The GitHub repository nlhtrung00/jetson-project contains a labelled image folder "trash" with 7 categories: Coca-Cola, Fanta, Mirinda, Pepsi, Red Bull, Sprite, Sting. Examples follow, each with its label.

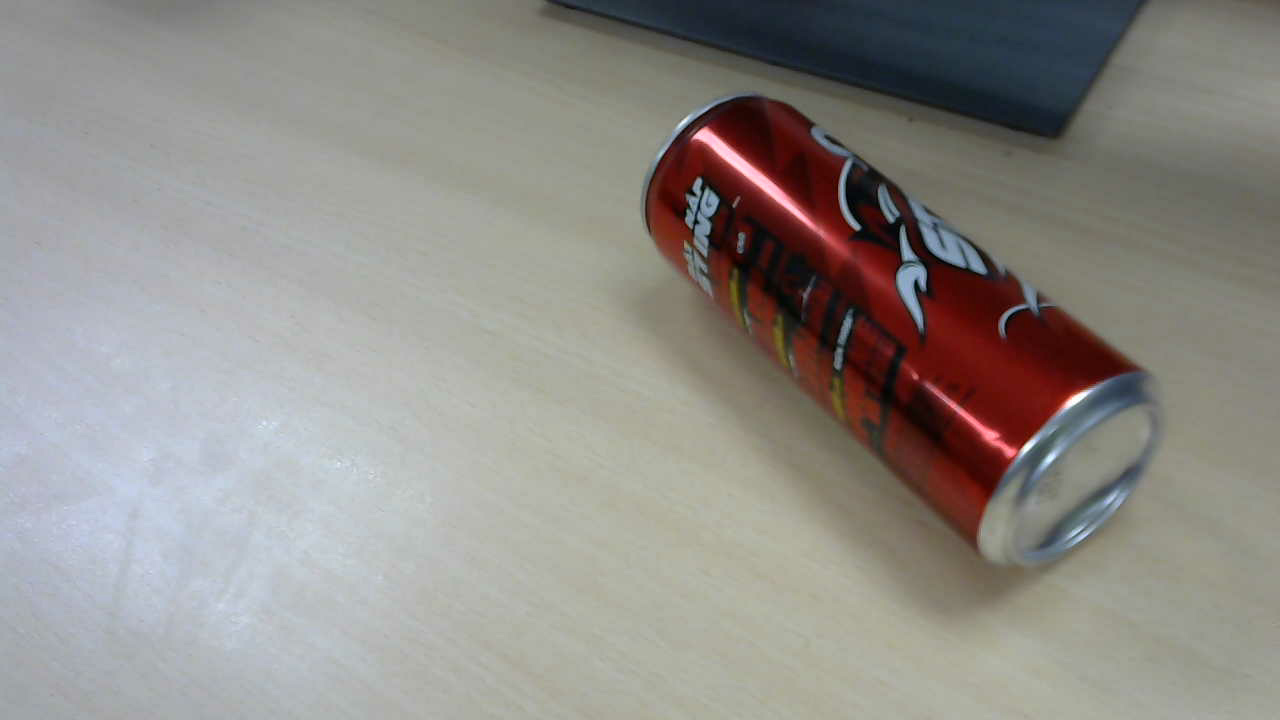
Label: Sting

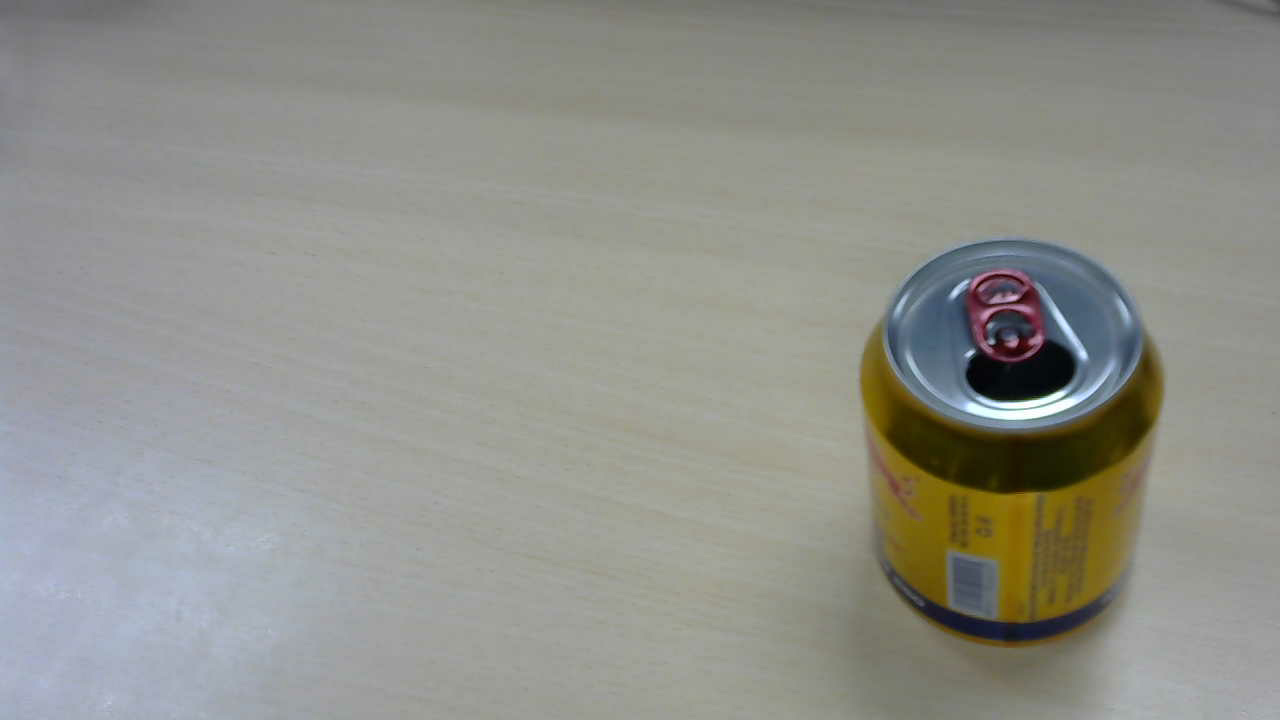
Label: Red Bull

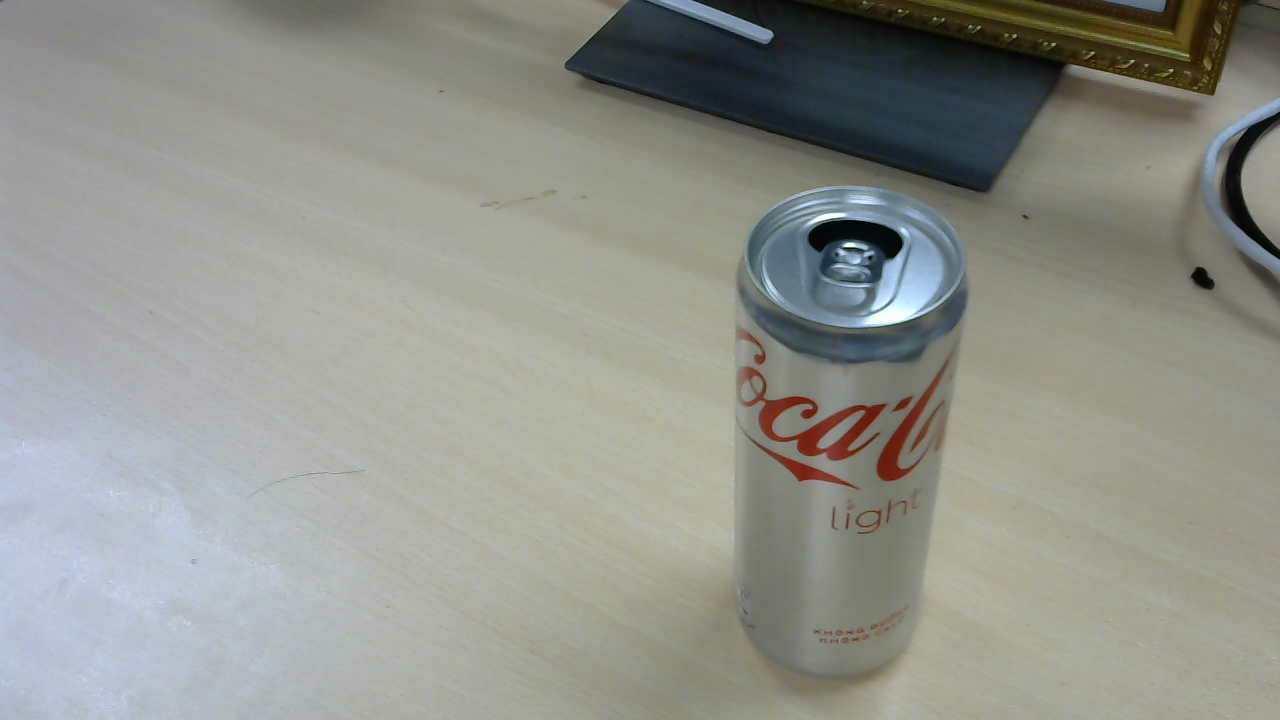
Label: Coca-Cola

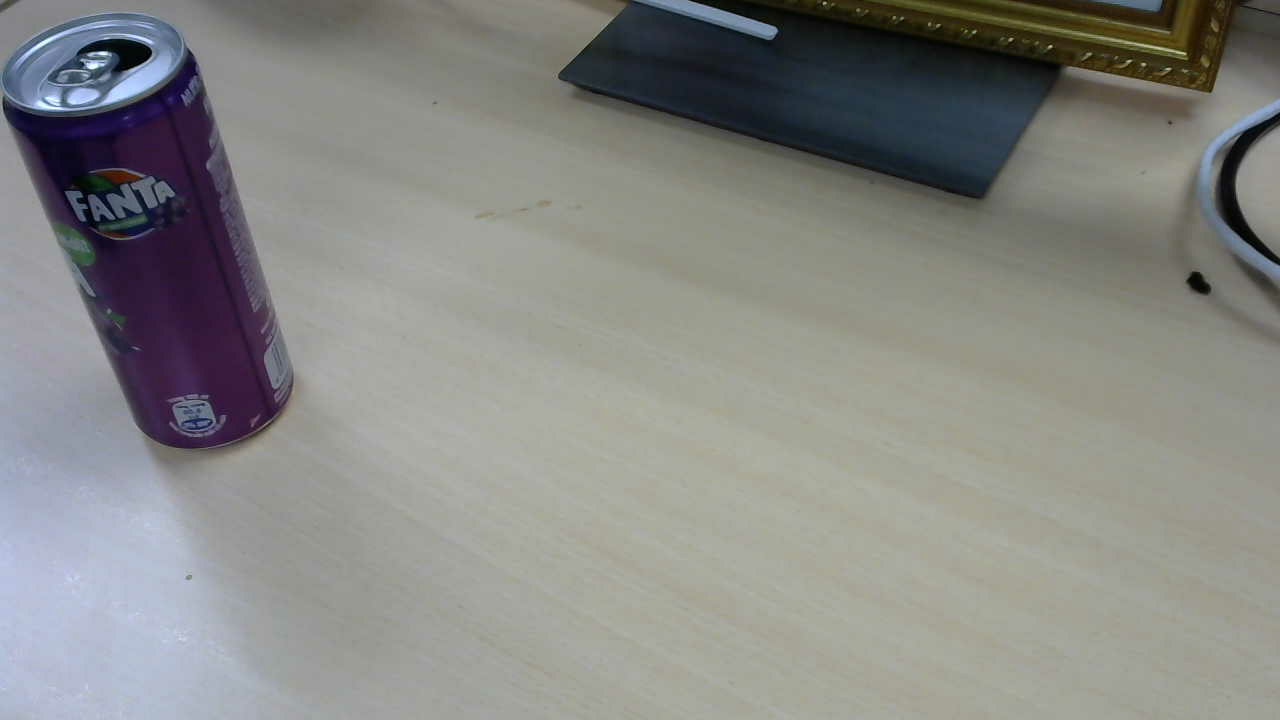
Label: Fanta

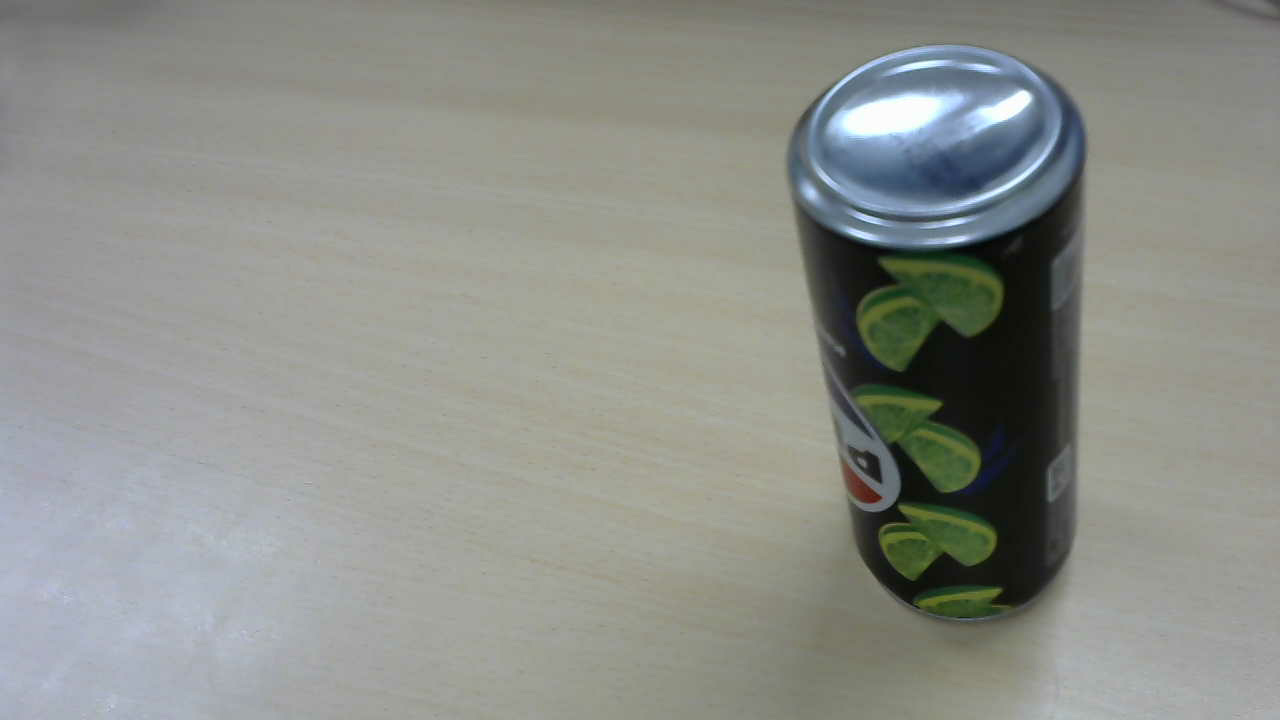
Label: Pepsi

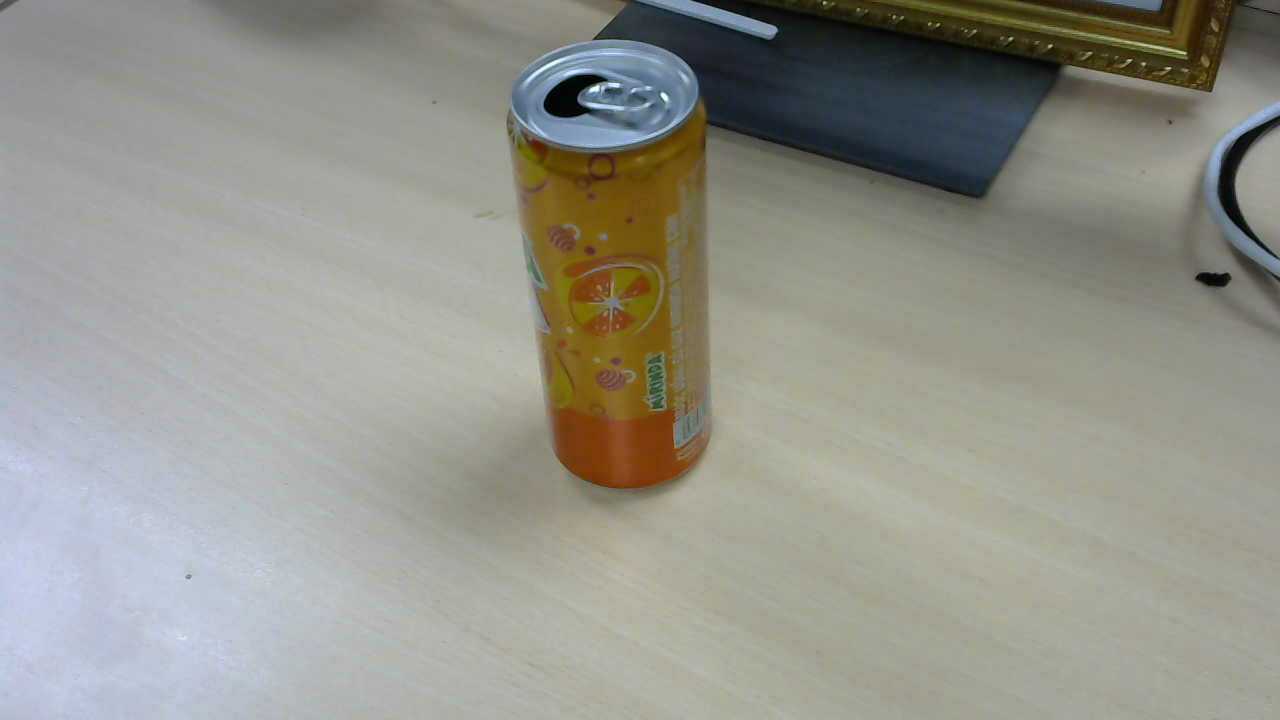
Label: Mirinda
